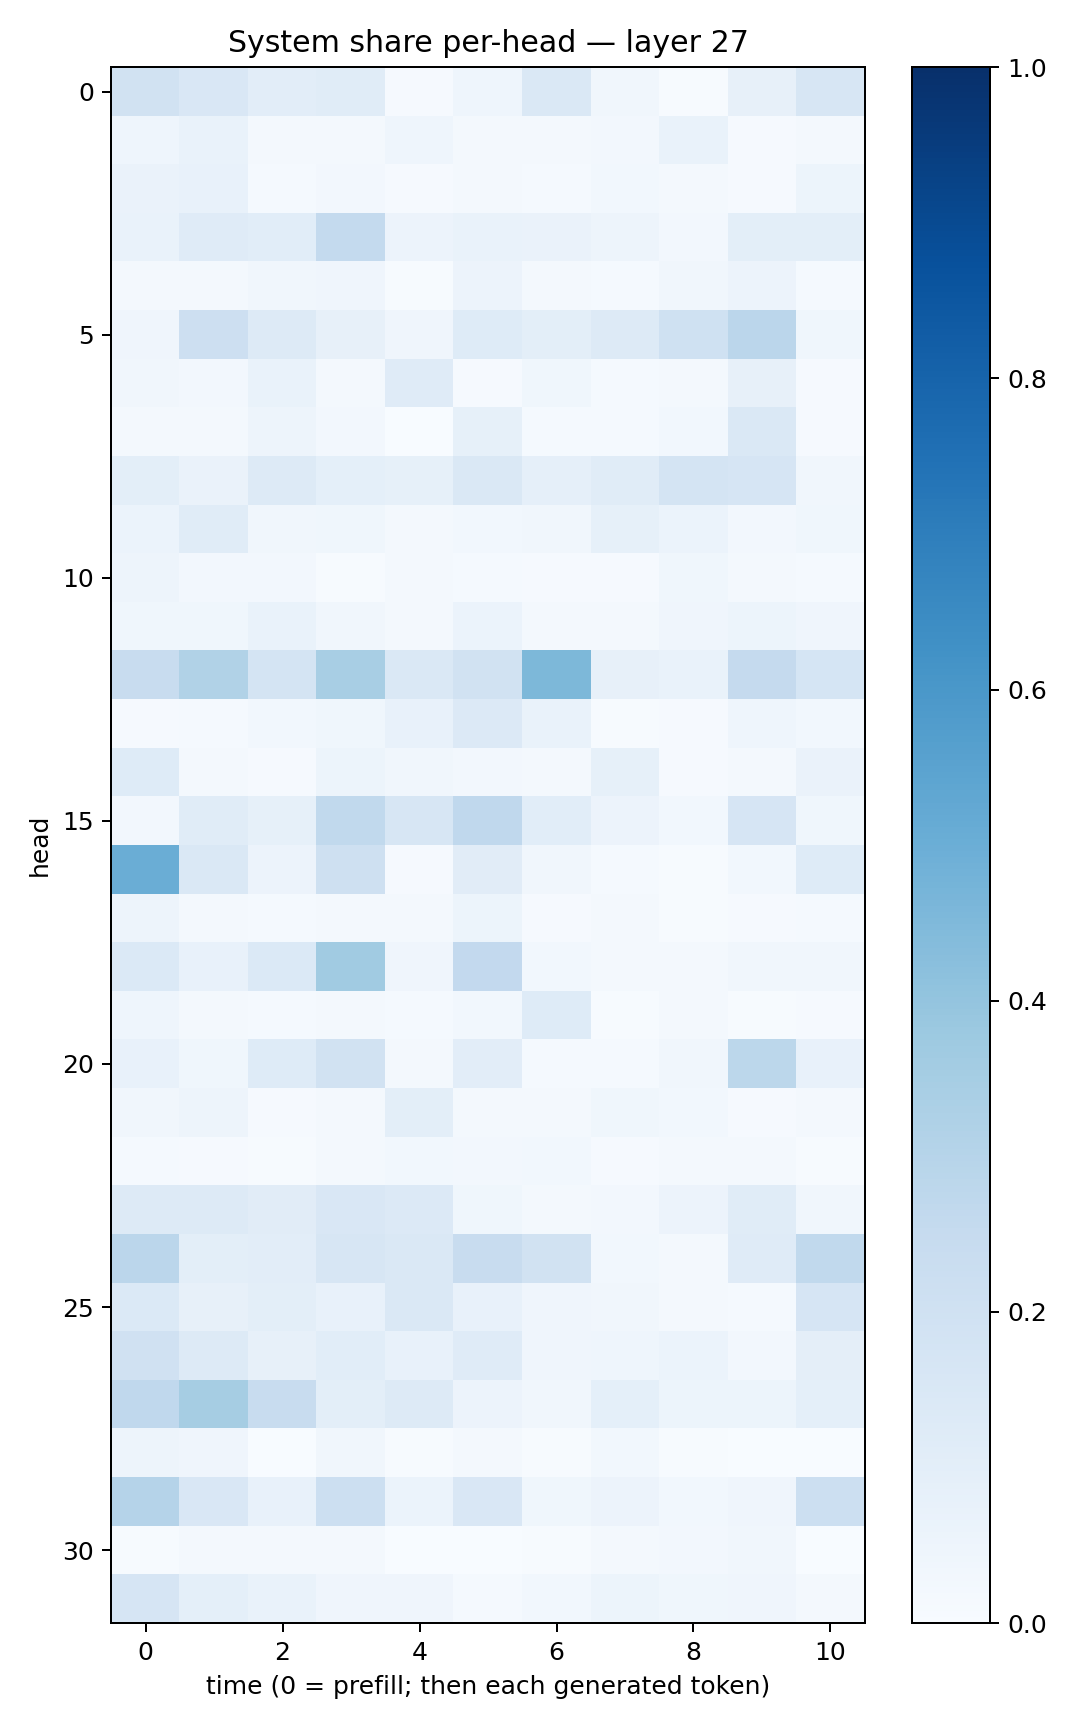

Values plotted in this chart, from the file beside it:
0.18912145, 0.15083468, 0.10546455, 0.11656651, 0.010454949, 0.044625163, 0.14816377, 0.031749096, 0.0076010763, 0.07908214, 0.15760443
0.04442, 0.06758, 0.02012, 0.02031, 0.04342, 0.01754, 0.02125, 0.02551, 0.06838, 0.01114, 0.02213
0.0633, 0.07152, 0.01388, 0.02566, 0.01155, 0.02142, 0.01281, 0.02939, 0.02119, 0.01125, 0.05391
0.06846, 0.1196, 0.1057, 0.2558, 0.05613, 0.07024, 0.06623, 0.04817, 0.02632, 0.09815, 0.09828
0.01879, 0.02305, 0.03191, 0.03961, 0.006982, 0.05561, 0.02066, 0.01247, 0.03249, 0.05547, 0.01333
0.04177, 0.2112, 0.1286, 0.07855, 0.04018, 0.1235, 0.1012, 0.1273, 0.2031, 0.2839, 0.03756
0.0325, 0.02557, 0.067, 0.01957, 0.1182, 0.01129, 0.03564, 0.01519, 0.02043, 0.07835, 0.007883
0.01648, 0.01599, 0.04951, 0.02593, 0.003457, 0.08367, 0.01562, 0.01208, 0.02775, 0.1427, 0.009624
0.09804, 0.06636, 0.1314, 0.09193, 0.08573, 0.1472, 0.08794, 0.1162, 0.177, 0.1657, 0.03476
0.05922, 0.115, 0.03483, 0.03795, 0.01986, 0.02862, 0.03287, 0.08325, 0.06014, 0.02616, 0.03616
0.04723, 0.0245, 0.02541, 0.00653, 0.01808, 0.01181, 0.008752, 0.009101, 0.03615, 0.02213, 0.01454
0.03638, 0.03555, 0.06649, 0.03455, 0.01719, 0.05953, 0.02146, 0.01773, 0.04092, 0.05269, 0.04231
0.2414, 0.3135, 0.179, 0.3419, 0.1463, 0.1877, 0.4567, 0.08001, 0.0694, 0.2522, 0.1701
0.01072, 0.01215, 0.02751, 0.036, 0.07201, 0.1338, 0.06928, 0.006281, 0.01171, 0.04668, 0.0307
0.124, 0.01587, 0.01054, 0.05172, 0.03204, 0.02416, 0.01899, 0.08254, 0.00966, 0.01896, 0.06352
0.02614, 0.1168, 0.08338, 0.263, 0.1572, 0.2678, 0.1073, 0.05621, 0.02747, 0.1661, 0.039
0.5009, 0.1469, 0.05763, 0.2047, 0.009126, 0.1123, 0.03346, 0.01269, 0.005749, 0.02789, 0.1228
0.04977, 0.02156, 0.01249, 0.01819, 0.01738, 0.05359, 0.009002, 0.01964, 0.005796, 0.01113, 0.01172
0.1376, 0.07361, 0.1378, 0.3634, 0.03932, 0.2582, 0.02743, 0.01964, 0.01991, 0.03409, 0.03163
0.04475, 0.02016, 0.01189, 0.01771, 0.01395, 0.03097, 0.1243, 0.006943, 0.01569, 0.006281, 0.009472
0.07103, 0.03614, 0.1215, 0.1942, 0.01935, 0.1049, 0.01386, 0.01374, 0.03471, 0.2777, 0.07236
0.03498, 0.05041, 0.008758, 0.02228, 0.09792, 0.01726, 0.0222, 0.03593, 0.02859, 0.008412, 0.02278
0.01214, 0.01027, 0.005621, 0.02228, 0.0282, 0.02438, 0.02912, 0.008231, 0.02104, 0.01829, 0.006312
0.1321, 0.1254, 0.1129, 0.1493, 0.1356, 0.03798, 0.02155, 0.02514, 0.05805, 0.1159, 0.03338
0.2841, 0.09862, 0.1035, 0.1576, 0.1451, 0.2381, 0.1884, 0.02873, 0.01801, 0.1185, 0.262
0.1398, 0.08176, 0.09961, 0.0739, 0.1484, 0.0712, 0.03956, 0.033, 0.01703, 0.01526, 0.1677
0.1989, 0.1328, 0.08087, 0.106, 0.07283, 0.1202, 0.0405, 0.04481, 0.05954, 0.02701, 0.09397
0.2668, 0.3477, 0.2363, 0.1003, 0.1257, 0.05514, 0.03165, 0.09317, 0.05094, 0.05303, 0.09311
0.04836, 0.04276, 0.003895, 0.03332, 0.005028, 0.01748, 0.006916, 0.02863, 0.004657, 0.003644, 0.003104
0.3035, 0.1507, 0.07164, 0.2151, 0.05965, 0.1495, 0.0375, 0.05827, 0.02832, 0.03931, 0.215
0.005049, 0.01873, 0.0172, 0.01577, 0.003684, 0.003734, 0.005355, 0.02217, 0.02614, 0.03165, 0.002693
0.1672, 0.09046, 0.06895, 0.04209, 0.03952, 0.01409, 0.03034, 0.05401, 0.03618, 0.03974, 0.02198
